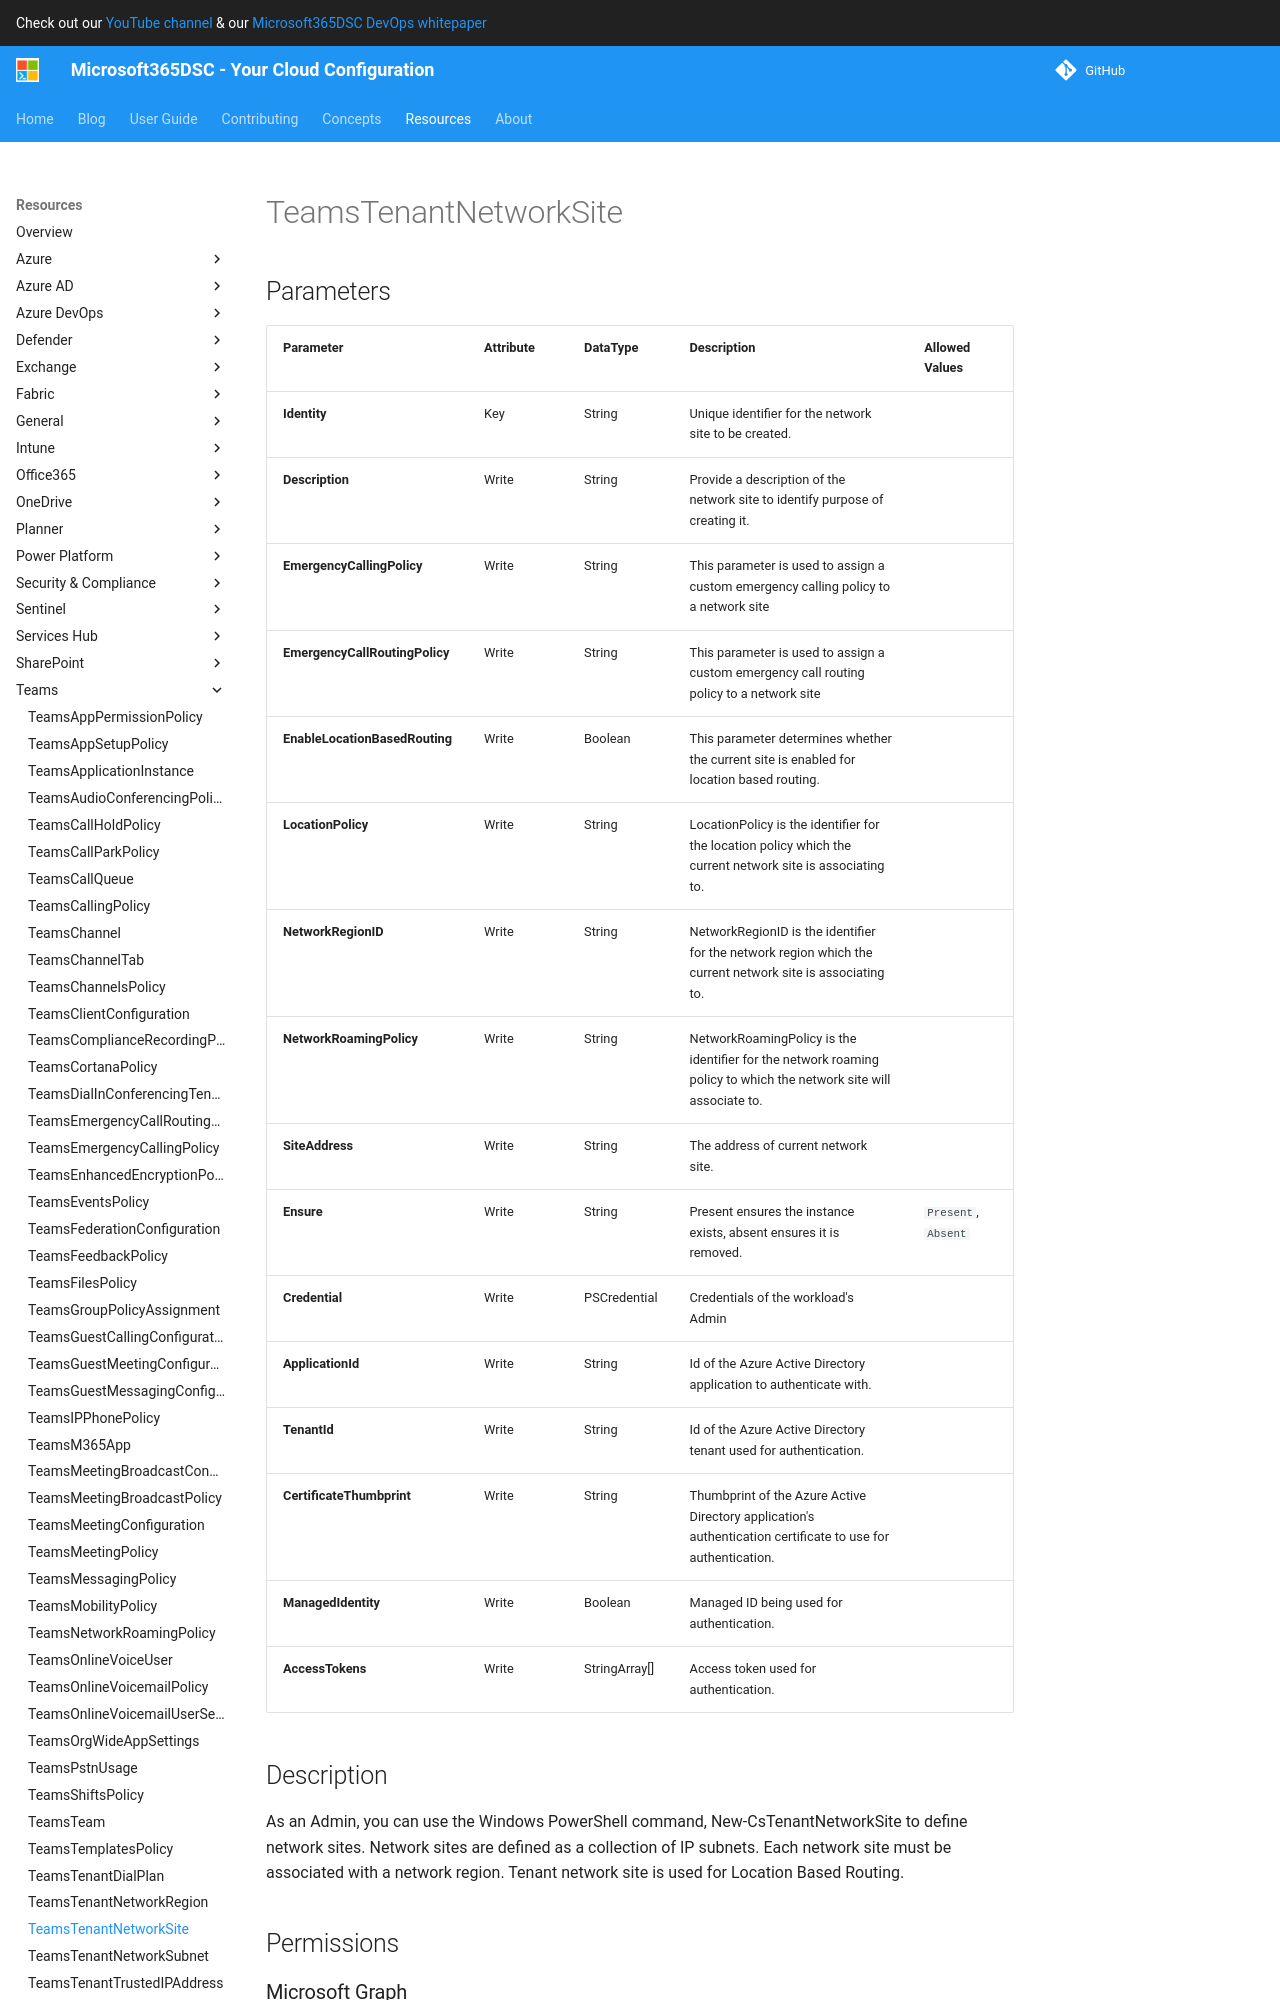

repository: microsoft/Microsoft365DSC · page: resources/teams/TeamsTenantNetworkSite/index.html · generator: mkdocs

# TeamsTenantNetworkSite

## Parameters

| Parameter | Attribute | DataType | Description | Allowed Values |
| --- | --- | --- | --- | --- |
| **Identity** | Key | String | Unique identifier for the network site to be created. | |
| **Description** | Write | String | Provide a description of the network site to identify purpose of creating it. | |
| **EmergencyCallingPolicy** | Write | String | This parameter is used to assign a custom emergency calling policy to a network site | |
| **EmergencyCallRoutingPolicy** | Write | String | This parameter is used to assign a custom emergency call routing policy to a network site | |
| **EnableLocationBasedRouting** | Write | Boolean | This parameter determines whether the current site is enabled for location based routing. | |
| **LocationPolicy** | Write | String | LocationPolicy is the identifier for the location policy which the current network site is associating to. | |
| **NetworkRegionID** | Write | String | NetworkRegionID is the identifier for the network region which the current network site is associating to. | |
| **NetworkRoamingPolicy** | Write | String | NetworkRoamingPolicy is the identifier for the network roaming policy to which the network site will associate to. | |
| **SiteAddress** | Write | String | The address of current network site. | |
| **Ensure** | Write | String | Present ensures the instance exists, absent ensures it is removed. | `Present`, `Absent` |
| **Credential** | Write | PSCredential | Credentials of the workload's Admin | |
| **ApplicationId** | Write | String | Id of the Azure Active Directory application to authenticate with. | |
| **TenantId** | Write | String | Id of the Azure Active Directory tenant used for authentication. | |
| **CertificateThumbprint** | Write | String | Thumbprint of the Azure Active Directory application's authentication certificate to use for authentication. | |
| **ManagedIdentity** | Write | Boolean | Managed ID being used for authentication. | |
| **AccessTokens** | Write | StringArray[] | Access token used for authentication. | |
